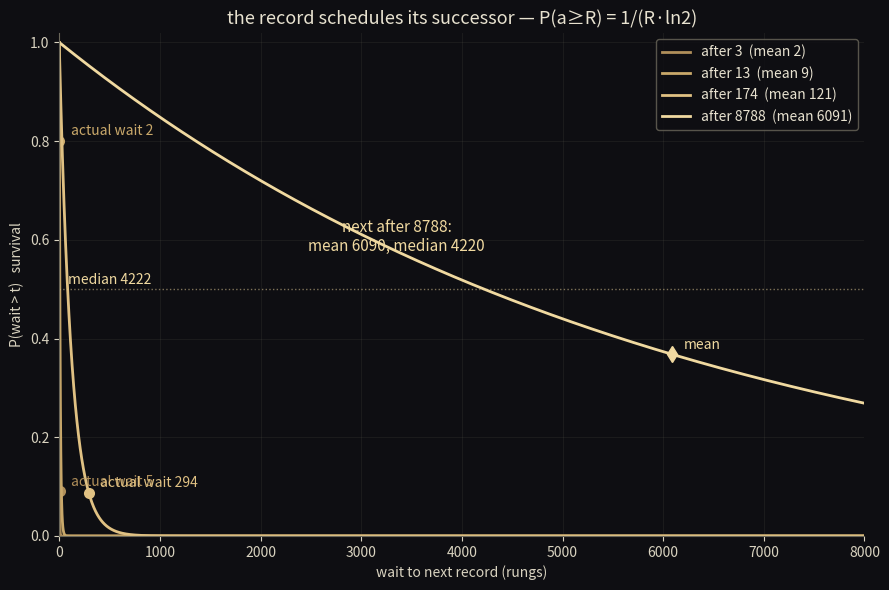

Here is the Python script that generated this plot: (Note: this script raises an exception after producing the figure.)
"""Figure: the record schedules its successor.

The four records of lambda_2's CF: 3@1, 13@6, 174@8, 8788@302.
Each record R sets an exponential wait to the next record:
    P(wait > t) = exp(-t/(R ln2)),   mean R ln2, median R (ln2)^2.
The actual next waits land: 5 (after 3), 2 (after 13), 294 (after 174).
The 5th record (after 8788) is pending: mean 6090, median 4220.
"""
import numpy as np
import matplotlib
matplotlib.use("Agg")
import matplotlib.pyplot as plt

ln2 = np.log(2)
records = [3, 13, 174, 8788]
rungs   = [1, 6, 8, 302]
waits   = [5, 2, 294, None]   # observed wait to next record

fig, ax = plt.subplots(figsize=(9, 6), facecolor="#0e0e12")
ax.set_facecolor("#0e0e12")

t = np.linspace(0, 8000, 4000)
colors = ["#b08f5a", "#c9a86a", "#e0c183", "#f0d9a0"]

for R, w, c in zip(records, waits, colors):
    mean = R * ln2
    surv = np.exp(-t / mean)
    ax.plot(t, surv, color=c, lw=2,
            label=f"after {R}  (mean {mean:.0f})")
    if w is not None:
        s = np.exp(-w / mean)
        ax.plot([w], [s], "o", color=c, ms=8, mec="none")
        ax.annotate(f"actual wait {w}",
                    (w, s), textcoords="offset points",
                    xytext=(8, 4), color=c, fontsize=10)

# the pending 8788 case: mean & median markers
R = 8788
mean = R * ln2
med = R * ln2**2
ax.axhline(np.exp(-med/mean), color="#f0d9a0", ls=":", lw=1, alpha=0.5)
ax.annotate(f"median {med:.0f}", (0, np.exp(-med/mean)), textcoords="offset points",
            xytext=(6, 4), color="#f0d9a0", fontsize=10)
ax.annotate("next after 8788:\nmean 6090, median 4220",
            xy=(mean*0.55, np.exp(-0.55)), color="#f0d9a0", fontsize=11,
            ha="center")
ax.plot([mean], [np.exp(-1)], "d", color="#f0d9a0", ms=8)
ax.annotate("mean", (mean, np.exp(-1)), textcoords="offset points",
            xytext=(8, 4), color="#f0d9a0", fontsize=10)

ax.set_ylim(0, 1.02)
ax.set_xlim(0, 8000)
ax.set_xlabel("wait to next record (rungs)", color="#d9d3c0")
ax.set_ylabel("P(wait > t)   survival", color="#d9d3c0")
ax.set_title("the record schedules its successor — P(a≥R) = 1/(R·ln2)",
             color="#e8e2d0", fontsize=13)
for s in ["top", "right"]:
    ax.spines[s].set_visible(False)
ax.spines["bottom"].set_color("#6a675a")
ax.spines["left"].set_color("#6a675a")
ax.tick_params(colors="#d9d3c0")
ax.legend(facecolor="#0e0e12", edgecolor="#6a675a", labelcolor="#e8e2d0", fontsize=10)
ax.grid(alpha=0.15, color="#6a675a")

plt.tight_layout()
plt.savefig("assets/wait-schedule.png", dpi=200, bbox_inches="tight")
print("saved assets/wait-schedule.png")
